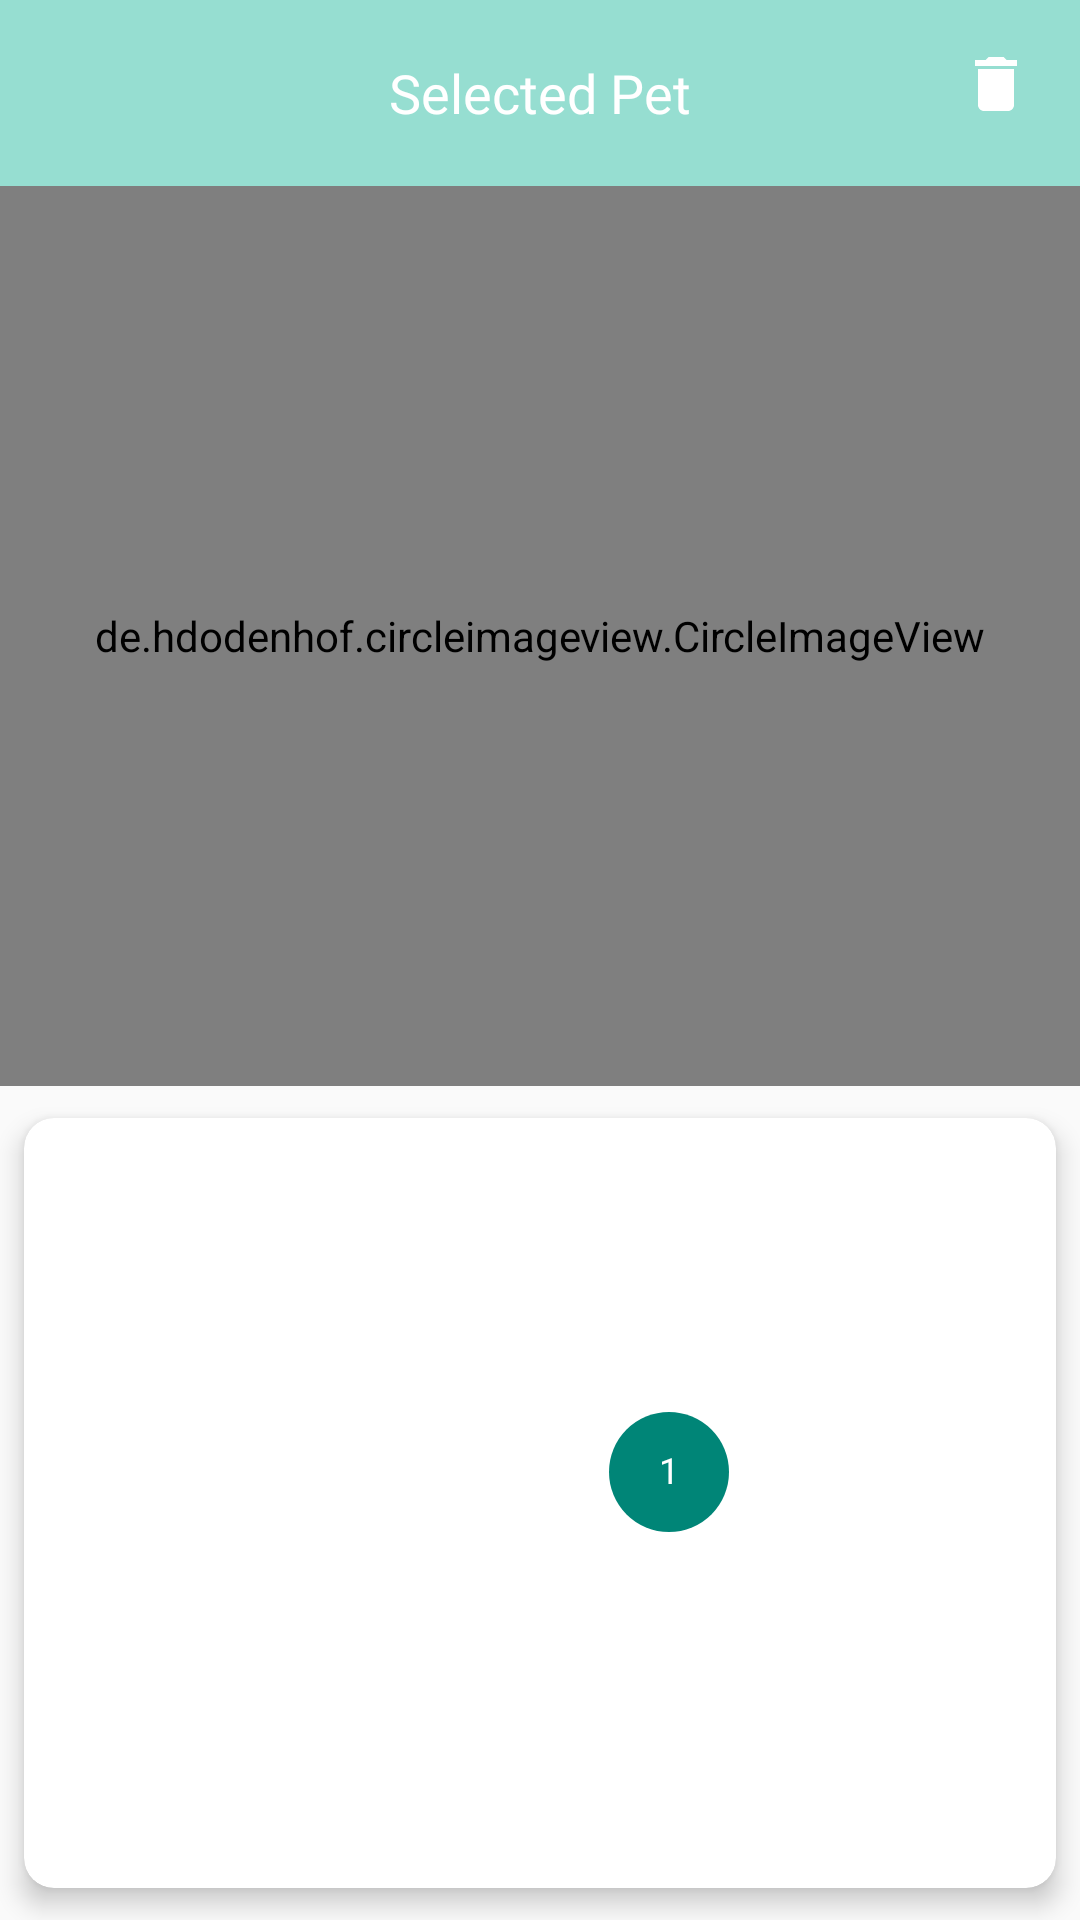

Produce the Android XML layout that renders to this screen, including the resource entries it uses.
<!-- AndroidManifest.xml: application theme Theme.ExoticPets -->
<!-- res/layout/animal_details.xml -->
<?xml version="1.0" encoding="utf-8"?>
<LinearLayout xmlns:android="http://schemas.android.com/apk/res/android"
    android:orientation="vertical"
    android:layout_width="match_parent"
    android:layout_height="match_parent"
    android:weightSum="100">

    <include
        android:id="@+id/animal_details_toolbar"
        layout = "@layout/animal_details_toolbar1">
    </include>

    <de.hdodenhof.circleimageview.CircleImageView
        android:id="@+id/pet_image_recycleview"
        android:layout_width="match_parent"
        android:layout_height="300dp"
        android:src="@mipmap/ic_launcher" />

    <androidx.cardview.widget.CardView
        xmlns:android="http://schemas.android.com/apk/res/android"
        xmlns:card_view="http://schemas.android.com/apk/res-auto"
        android:layout_width="match_parent"
        android:layout_height="wrap_content"
        android:foreground="?android:attr/selectableItemBackground"
        android:clickable="true"
        android:focusable="true"
        card_view:cardBackgroundColor = "@color/white"
        card_view:cardCornerRadius="10dp"
        card_view:cardElevation="5dp"
        card_view:cardUseCompatPadding="true"
        >
    <CalendarView
        android:id="@+id/calendarView"
        android:layout_width="match_parent"
        android:layout_height="384dp"
        android:layout_below="@+id/addPet"
        android:dateTextAppearance="@style/CustomCalendarDay"
        android:theme="@style/CustomCalendarMonth"
        android:weekDayTextAppearance="@style/CustomCalendarWeek" />
</androidx.cardview.widget.CardView>
</LinearLayout>
<!-- res/layout/animal_details_toolbar1.xml (included above) -->
<?xml version="1.0" encoding="utf-8"?>
<RelativeLayout xmlns:android="http://schemas.android.com/apk/res/android"
    android:layout_width="match_parent"
    android:layout_height="wrap_content"
    android:background="@drawable/alertbackground">
    <RelativeLayout
        android:layout_width="match_parent"
        android:layout_height="wrap_content"
        android:padding="16dp">
        <TextView
            android:id="@+id/textview_selectedPet"
            android:layout_width="wrap_content"
            android:layout_height="wrap_content"
            android:layout_centerHorizontal="true"
            android:layout_centerVertical="true"
            android:text="Selected Pet"
            android:fontFamily="@font/consola"
            android:textColor="@color/white"
            android:textSize="18sp"
            android:layout_gravity="center"/>
        <ImageView
            android:id="@+id/delete_pet"
            android:layout_width="wrap_content"
            android:layout_height="wrap_content"
            android:src="@drawable/ic_delete"
            android:layout_alignParentRight="true"
            />
         <ImageView
             android:id="@+id/back_imageview"
             android:layout_width="30dp"
             android:layout_height="30dp"
             android:src="@drawable/ic_back"/>
    </RelativeLayout>

</RelativeLayout>
<!-- resources referenced by this layout -->
<resources>
  <color name="white">#FFFFFFFF</color>
  <!-- drawable alertbackground (drawable) -->
  <?xml version="1.0" encoding="utf-8"?>
  <shape xmlns:android="http://schemas.android.com/apk/res/android">
  <gradient
      android:startColor="#96DED1"
      android:endColor="#96DED1"
      ></gradient>
  
  </shape>
  <!-- drawable ic_delete (drawable) -->
  <vector
      android:height="24dp"
      android:tint="#FFFFFF"
      android:viewportHeight="24"
      android:viewportWidth="24"
      android:width="24dp" xmlns:android="http://schemas.android.com/apk/res/android">
      <path android:fillColor="@android:color/white" android:pathData="M6,19c0,1.1 0.9,2 2,2h8c1.1,0 2,-0.9 2,-2V7H6v12zM19,4h-3.5l-1,-1h-5l-1,1H5v2h14V4z"/>
  </vector>
  <style name="CustomCalendarDay" parent="TextAppearance.MaterialComponents.Caption">
          <item name="android:textColor">@color/white</item>
      </style>
  <style name="CustomCalendarMonth" parent="AppTheme">
          <item name="android:textColorPrimary">@color/white</item>
      </style>
  <style name="CustomCalendarWeek" parent="TextAppearance.MaterialComponents.Caption">
          <item name="android:textColor">@color/white</item>
      </style>
  <style name="Theme.ExoticPets" parent="Theme.AppCompat.Light.NoActionBar">
          
          <item name="colorPrimary">@color/purple_500</item>
  
          <item name="colorPrimaryVariant">@color/purple_700</item>
          <item name="colorOnPrimary">@color/white</item>
          
          <item name="colorSecondary">@color/teal_200</item>
          <item name="colorSecondaryVariant">@color/teal_700</item>
          <item name="colorOnSecondary">@color/black</item>
          
          <item name="android:statusBarColor" tools:targetApi="l">?attr/colorPrimaryVariant</item>
          
      </style>
  <style name="AppTheme" />
  <color name="purple_500">#FF6200EE</color>
  <color name="purple_700">#FF3700B3</color>
  <color name="teal_200">#FF03DAC5</color>
  <color name="teal_700">#FF018786</color>
  <color name="black">#FF000000</color>
</resources>
